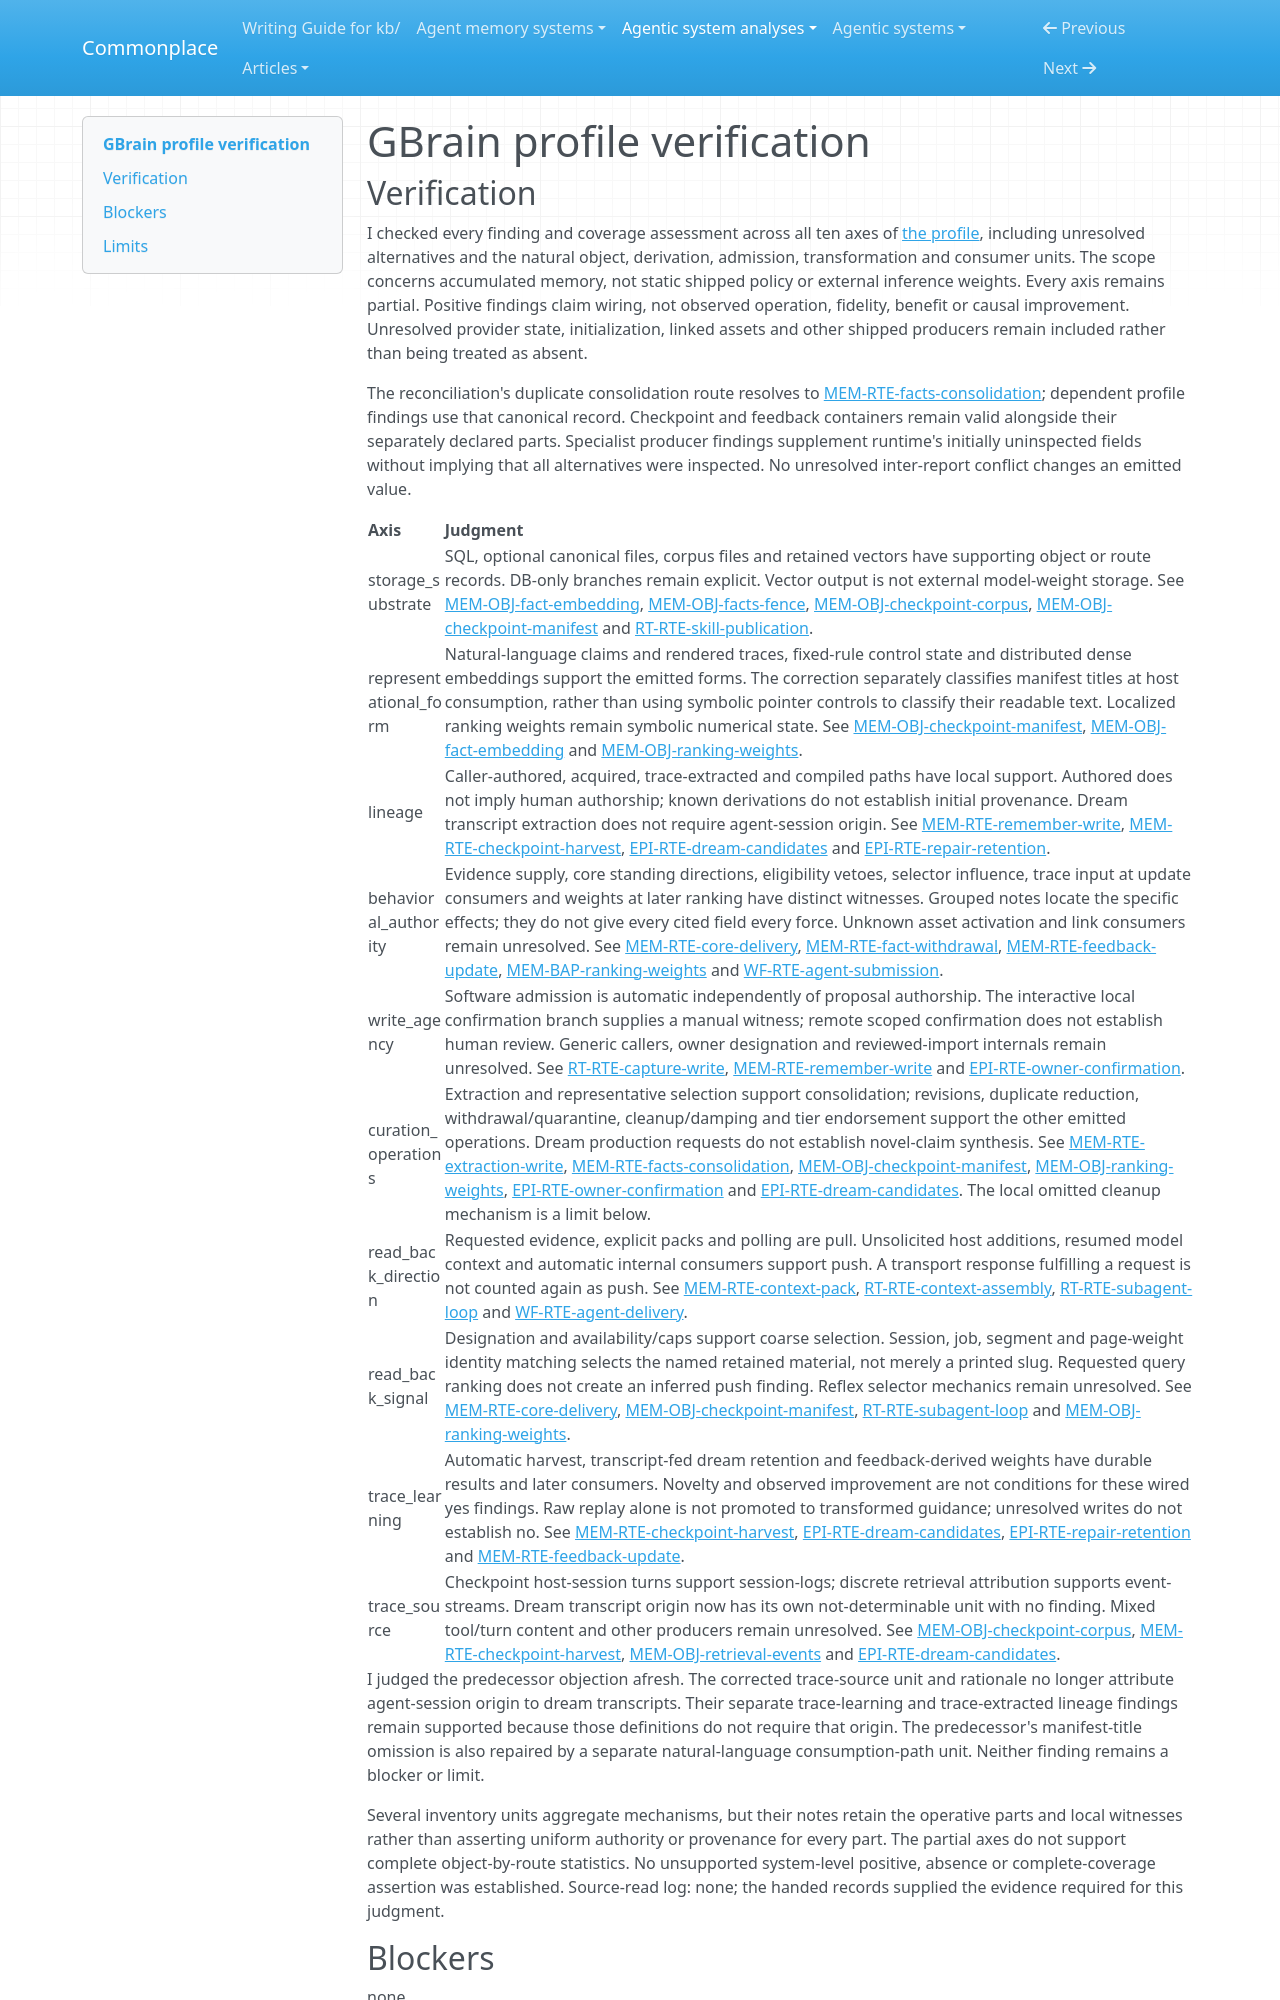

repository: zby/commonplace · page: agentic-system-analyses/retained/gbrain/profile-verification/index.html · generator: mkdocs

---
type: agentic-system-analyses/types/agentic-system-verification.md
description: "Independent verification of GBrain's corrected memory profile against the accepted records at the frozen partial-loop boundary."
run-id: AAS-2026-10-11-gbrain-9de8e3c225d3-01
reviewed-boundary: da434385572e0dc0d825649179aabed4107d6e60
---

# GBrain profile verification
